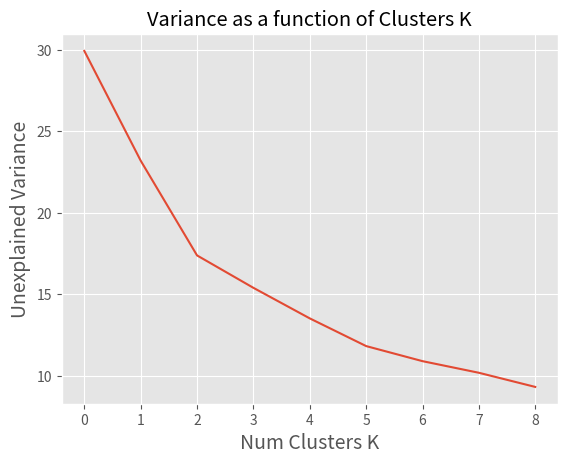

Generate this figure with matplotlib: (Note: this script raises an exception after producing the figure.)
import numpy as np
from scipy import cluster
from matplotlib import pyplot

def plot_variance_explained(initial):

	pyplot.plot([var for (cent,var) in initial])
	pyplot.xlabel('Num Clusters K', fontsize=14)
	pyplot.ylabel('Unexplained Variance', fontsize=14)
	pyplot.title('Variance as a function of Clusters K')
	pyplot.show()

def plot_clusters(input_data, initial, num_clusters):

	cent, var = initial[num_clusters-1]
	print()
	print(cent)
	print()

	assignment, cdist = cluster.vq.vq(input_data,cent)
	pyplot.scatter(input_data[:,0], input_data[:,1], c=assignment)
	pyplot.title('K Means Clusters')
	pyplot.show()

def main():

	np.random.seed(123)
	input_data = np.reshape(np.random.uniform(0,100,60), (30,2))
	
	initial = [cluster.vq.kmeans(input_data,i) for i in range(1,10)]
	plot_variance_explained(initial)

	print()
	num_clusters = int(input("Enter desired number of clusters as an integer: "))
	plot_clusters(input_data, initial, num_clusters)

if __name__ == '__main__':

	pyplot.style.use('ggplot')
	main()
